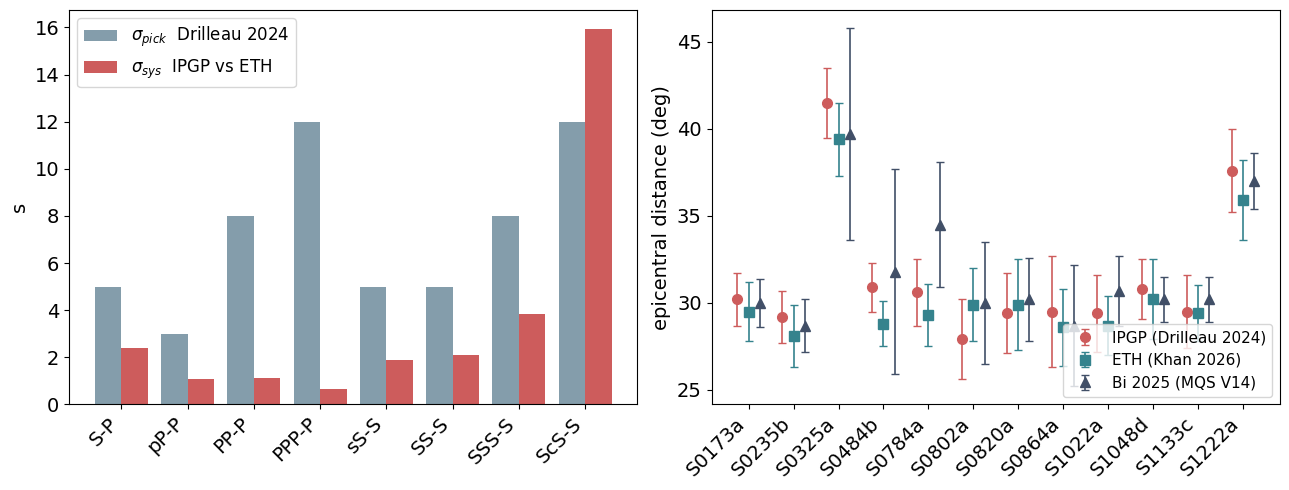

Write the Python code that produced this figure.
#!/usr/bin/env python3
# -*- coding: utf-8 -*-
# 85.tt_dataset_audit.py
#
# InSight 體波走時資料的逐筆清點。輸出:
#   (0) 事件層級:三套定位並排 (IPGP / ETH / MQS-V14) + 是否在現行 code
#   (1) 逐筆走時:每個事件每個相位,各目錄並排,含去留判定
#   (2) 剔除清單與理由
#   (3) 跨鏈判讀分歧 sigma_sys
#   (4) 最終 TT_DATA
#   (5) Bi 2025 的四個核相位 (獨立區塊,不進 likelihood)
#
# 三條獨立的 pick 鏈:
#   IPGP : MQS -> Drilleau 2022 -> Drilleau 2024 -> Samuel 2023 / Drilleau 2026
#   ETH  : MQS -> Duran 2022 / Stahler 2021 / Kawamura 2022 -> Khan 2023 / 2026
#   Bi   : MQS V14 -> Bi 2025 (只有核相位)
# Irving 2023 由兩系合著,SS-PP / SKS-PP 兩系相同。

import json
import numpy as np
import matplotlib.pyplot as plt

plt.rcParams['font.family'] = 'PingFang TC'

# ── 設定 ──────────────────────────────────────────────────────────────────
CHAIN       = 'IPGP'      # 'IPGP' 或 'ETH'。走時與定位必須來自同一條鏈。
SIGMA_MODE  = 'scs_only'  # 'raw' | 'scs_only' | 'all'
SIG_FLOOR   = 2.0
SAVE_FIG    = True
fontsize    = 14

# sigma_pick 相位種類固定值
# Drilleau 2024 SM Table S1.1 caption == Samuel 2023 SM Table 1 caption。
# Drilleau 2024 Eq. S3.2 把這些數字直接當 differential sigma 用,不做傳播。
SIG_DR = {'S-P':5.0, 'pP-P':3.0, 'sP-P':5.0, 'PP-P':8.0, 'PPP-P':12.0,
          'sS-S':5.0, 'SS-S':5.0, 'SSS-S':8.0, 'ScS-S':12.0,
          'SS-PP':10.0, 'SKS-PP':10.0}
PHASES = ['S-P','pP-P','sP-P','PP-P','PPP-P','sS-S','SS-S','SSS-S','ScS-S',
          'SS-PP','SKS-PP']

# ══════════════════════════════════════════════════════════════════════════
# IPGP 鏈  Drilleau 2024 GRL SM Table S1.1 (走時) + Table S7.1 (定位,1D 欄)
# ══════════════════════════════════════════════════════════════════════════
DR_GEOM = {   # Delta, sDelta, depth, sDepth
 'S0154a': (29.9,2.2, 60.6,24.1), 'S0173a': (30.2,1.5, 41.7,13.0),
 'S0185a': (54.7,1.6, 12.5, 9.6), 'S0235b': (29.2,1.5, 21.5, 9.9),
 'S0325a': (41.5,2.0, 44.4, 9.2), 'S0407a': (27.9,1.6, 33.7,10.1),
 'S0409d': (30.3,2.2, 24.0, 7.2), 'S0474a': (19.7,2.5, 55.9,18.7),
 'S0484b': (30.9,1.4, 45.0,15.6), 'S0784a': (30.6,1.9, 18.7, 8.4),
 'S0802a': (27.9,2.3, 17.0, 8.9), 'S0809a': (29.4,2.8, 20.0,10.0),
 'S0820a': (29.4,2.3, 18.6, 8.1), 'S0861a': (55.1,3.0, 38.5,28.4),
 'S0864a': (29.5,3.2, 38.3,15.5), 'S0916d': (29.4,1.4, 30.8,20.0),
 'S0918a': (16.8,2.2, 56.5,26.2), 'S0976a': (143.6,2.6, 52.5,29.5),
 'S1000a': (126.09,0.0, 0.0,0.0), 'S1012d': (37.6,1.9, 15.6, 5.4),
 'S1015f': (30.1,2.1, 26.1, 8.8), 'S1022a': (29.4,2.2, 21.3, 6.0),
 'S1039b': (30.1,2.8, 38.1,13.1), 'S1048d': (30.8,1.7, 35.1,12.1),
 'S1094b': (58.5,0.0, 0.0,0.0),   'S1102a': (75.7,2.9, 57.1,23.1),
 'S1133c': (29.5,2.1, 18.3, 4.5), 'S1153a': (82.2,2.7, 95.9,42.4),
 'S1157a': (36.9,2.1, 30.3, 7.7), 'S1197a': (32.2,2.0, 35.7,10.3),
 'S1222a': (37.6,2.4, 61.7,25.0),
}
DR = {
 'S0154a': {'S-P':174.4,'SS-S':25.3,'SSS-S':35.0},
 'S0173a': {'S-P':178.8,'sP-P':9.43,'PP-P':19.9,'PPP-P':34.4,'sS-S':13.2,
            'SS-S':24.4,'SSS-S':40.5,'ScS-S':345.2},
 'S0185a': {'S-P':327.28,'pP-P':4.0,'PP-P':22.47,'PPP-P':49.3,'sS-S':10.0,
            'SS-S':30.9,'SSS-S':55.4,'ScS-S':152.3},
 'S0235b': {'S-P':171.4,'PP-P':18.6,'PPP-P':32.0,'sS-S':9.2,'SS-S':23.2,
            'SSS-S':33.3,'ScS-S':343.9},
 'S0325a': {'S-P':229.3,'pP-P':9.8,'PP-P':21.1,'PPP-P':34.4,'sS-S':13.8,
            'SS-S':26.1,'SSS-S':50.3,'ScS-S':220.4},
 'S0407a': {'S-P':170.7,'pP-P':6.77,'PP-P':23.38,'sS-S':13.3,'SS-S':21.1,
            'SSS-S':33.1,'ScS-S':370.0},
 'S0409d': {'S-P':163.2,'pP-P':8.3,'PP-P':27.6,'PPP-P':36.94,'sS-S':8.4,
            'SS-S':20.9,'SSS-S':39.8,'ScS-S':320.1},
 'S0474a': {'S-P':121.6,'PP-P':13.4,'PPP-P':24.8,'SS-S':15.8,'SSS-S':32.4},
 'S0484b': {'S-P':173.1,'pP-P':5.5,'PP-P':19.73,'sS-S':13.0,'SS-S':17.4,
            'ScS-S':322.3},
 'S0784a': {'S-P':179.3,'pP-P':6.5,'PP-P':13.7,'PPP-P':22.4,'sS-S':7.2,
            'SS-S':19.6,'SSS-S':28.0},
 'S0802a': {'S-P':180.3,'pP-P':4.0,'PP-P':25.6,'PPP-P':33.9,'sS-S':9.3,
            'SS-S':22.4,'SSS-S':36.5,'ScS-S':387.6},
 'S0809a': {'S-P':191.95,'pP-P':4.5,'PP-P':16.25,'PPP-P':29.65,'sS-S':8.1,
            'SS-S':23.8,'SSS-S':39.3,'ScS-S':373.5},
 'S0820a': {'S-P':174.1,'PP-P':21.9,'PPP-P':32.1,'sS-S':8.5},
 'S0861a': {'S-P':319.3,'PP-P':19.6,'PPP-P':47.6,'SS-S':41.1},
 'S0864a': {'S-P':171.4,'PP-P':18.0,'PPP-P':27.9,'sS-S':17.3,'SS-S':26.4},
 'S0916d': {'S-P':170.8,'pP-P':3.9,'PP-P':19.3,'PPP-P':36.1,'SS-S':19.0,
            'SSS-S':42.9,'ScS-S':342.8},
 'S0918a': {'S-P':102.4,'PP-P':12.8,'PPP-P':22.5,'SS-S':21.2,'SSS-S':35.0},
 'S0976a': {'SS-PP':854.4,'SKS-PP':303.9},
 'S1000a': {'SS-PP':749.0,'SKS-PP':339.3},
 'S1012d': {'S-P':221.7,'pP-P':6.7,'PP-P':18.0,'PPP-P':27.7,'sS-S':11.0,
            'SS-S':24.5,'SSS-S':40.65},
 'S1015f': {'S-P':177.7,'PP-P':20.47,'PPP-P':35.37,'sS-S':11.2},
 'S1022a': {'S-P':177.0,'pP-P':9.0,'PP-P':19.3,'PPP-P':27.5,'sS-S':11.0,
            'SS-S':25.0,'SSS-S':55.0},
 'S1039b': {'S-P':176.1,'pP-P':7.8,'PP-P':12.3,'PPP-P':28.7,'SS-S':14.9},
 'S1048d': {'S-P':179.19,'pP-P':7.49,'PP-P':18.05,'SS-S':24.3},
 'S1094b': {'S-P':343.0},
 'S1102a': {'S-P':443.7},
 'S1133c': {'S-P':175.3,'pP-P':5.8,'PP-P':16.7,'PPP-P':28.46,'sS-S':9.1,
            'SS-S':17.4,'SSS-S':35.4},
 'S1153a': {'S-P':467.95},
 'S1157a': {'S-P':215.8,'PP-P':18.7,'sS-S':14.6,'SS-S':39.6},
 'S1197a': {'S-P':191.2,'pP-P':8.4,'PP-P':15.4,'sS-S':14.7},
 'S1222a': {'S-P':216.0,'PP-P':28.0,'PPP-P':37.8,'ScS-S':258.0},
}

# ══════════════════════════════════════════════════════════════════════════
# ETH 鏈
# ══════════════════════════════════════════════════════════════════════════
ST_A = {'S0235b':(167,511,3), 'S0407a':(168,510,10), 'S0484b':(172,513,20),
        'S0173a':(173,512,3), 'S0409d':(177,510,5),  'S0325a':(230,500,20)}
ST_B = {'S0185a':(360.4,444.9,5.6), 'S0183a':(305.6,459.9,3.0),
        'S0325a':(230.2,500.3,9.0), 'S0484b':(173.4,524.9,7.9),
        'S0173a':(172.7,517.9,37.5),'S0235b':(171.1,517.2,90.1),
        'S0407a':(170.9,523.8,8.6), 'S0409d':(164.1,514.2,6.7)}
KH_T0 = {'S0167b':2,'S0173a':3,'S0183a':3,'S0185a':3,'S0235b':2,'S0325a':2,
         'S0407a':3,'S0409d':4,'S0484b':3,'S0784a':5,'S0802a':4,'S0809a':3,
         'S0820a':3,'S0864a':5,'S0976a':8,'S1000a':5,'S1094b':1,
         'S1022a':3,'S1048d':4,'S1133c':4,'S1222a':4}
KH = {
 'S0167b': {'PP':(37.0,3),'S':(414.5,2),'SSS':(468.0,3)},
 'S0173a': {'pP':(11.1,3),'S':(174.8,2),'sS':(184.8,3),'SS':(197.9,2),'ScS':(515.0,5)},
 'S0183a': {'PP':(24.5,4),'PPP':(43.0,7)},
 'S0185a': {'S':(360.2,2),'sS':(379.5,4),'SSS':(412.5,6)},
 'S0235b': {'PP':(17.4,2),'PPP':(31.1,7),'S':(166.0,3),'sS':(178.7,3),
            'SS':(193.1,3),'ScS':(512.0,8)},
 'S0325a': {'pP':(11.3,3),'S':(230.7,3),'SS':(260.7,4),'SSS':(281.0,6)},
 'S0407a': {'PP':(17.8,5),'PPP':(33.0,7),'S':(172.2,2),'sS':(183.4,3),'SS':(196.4,5)},
 'S0409d': {'S':(162.5,3),'SS':(184.9,4),'SSS':(207.7,6)},
 'S0484b': {'PP':(18.1,5),'S':(170.2,1),'sS':(184.0,3),'SS':(196.8,3)},
 'S0784a': {'PP':(15.2,4),'PPP':(29.5,7),'S':(173.0,4),'sS':(182.2,4),
            'SS':(196.9,5),'SSS':(221.9,6)},
 'S0802a': {'PP':(17.3,5),'S':(176.3,5),'SS':(201.5,5),'SSS':(222.1,6)},
 'S0809a': {'PP':(15.5,5),'PPP':(29.3,7),'S':(175.0,1),'SS':(197.5,3)},
 'S0820a': {'PP':(15.7,5),'S':(176.5,2),'sS':(186.2,3),'SS':(201.4,5)},
 'S0864a': {'PP':(18.0,5),'S':(169.0,3),'sS':(181.2,4),'SS':(194.0,3),
            'SSS':(216.1,6),'ScS':(505.0,8)},
 'S1094b': {'S':(342.8,20)},
 'S0976a': {'SS_PP':(859.0,20)},       # 該兩事件 T0 = PP 到時
 'S1000a': {'SS_PP':(746.0,8)},
}
# Khan 2026 Rev. Geophys. Table 6 —— 與 KH23 是同一系但不是同一張表:
#   S0167b / S0183a / S0185a 已移除
#   S0325a 的 pP 不再列出
#   S1000a 的 SS-PP 由 746.0+-8 改為 727.0+-8   (19 s 修訂)
#   新增 S1022a / S1048d / S1133c / S1222a
KH26 = dict(KH)
for _e in ('S0167b','S0183a','S0185a'):
    KH26.pop(_e, None)
KH26['S0325a'] = {k:v for k,v in KH['S0325a'].items() if k != 'pP'}
KH26['S1000a'] = {'SS_PP':(727.0,8)}
KH26['S1022a'] = {'S':(171.0,3),'SS':(197.0,4)}
KH26['S1048d'] = {'S':(175.8,3)}
KH26['S1133c'] = {'S':(172.3,3),'SS':(194.2,3)}
KH26['S1222a'] = {'S':(214.4,3)}       # 該事件無 ScS —— 與 Kawamura 2022 不同
KH_GEOM = {  # Khan 2026 Table 6: Delta, sDelta, quality
 'S0173a':(29.5,1.7,'A'), 'S0235b':(28.1,1.8,'A'), 'S0325a':(39.4,2.1,'B'),
 'S0407a':(29.1,1.8,'B'), 'S0409d':(27.5,1.1,'B'), 'S0484b':(28.8,1.3,'B'),
 'S0784a':(29.3,1.8,'B'), 'S0802a':(29.9,2.1,'B'), 'S0809a':(29.6,1.9,'A'),
 'S0820a':(29.9,2.6,'A'), 'S0864a':(28.6,2.2,'A'), 'S0976a':(143.9,6.7,'A'),
 'S1000a':(126.1,0.0,'A'),'S1022a':(28.7,1.7,'A'), 'S1048d':(30.2,2.3,'A'),
 'S1094b':(58.5,0.0,'A'), 'S1133c':(29.4,1.6,'A'), 'S1222a':(35.9,2.3,'A'),
}
KA = {'S1222a': {'S-P':216.0, 'ScS-S':258.0}}     # Kawamura 2022 GRL
IR = {'S0976a': {'SS-PP':(854.4,5.2), 'SKS-PP':(303.9,7.1)},
      'S1000a': {'SS-PP':(749.0,4.7), 'SKS-PP':(339.3,4.7)}}
IR_UNCONFIDENT = {('S0976a','SKS-PP')}

# ══════════════════════════════════════════════════════════════════════════
# Bi et al. 2025 Nature  (第三套定位 MQS V14;只有核相位)
# ══════════════════════════════════════════════════════════════════════════
BI_GEOM = {
 'S1015f':(27.5,2.0,'A'),  'S0918a':(27.8,6.7,'B'),  'S0235b':(28.7,1.5,'A'),
 'S0864a':(28.7,3.5,'A'),  'S0474a':(29.1,17.5,'B'), 'S0916d':(29.3,5.9,'B'),
 'S0802a':(30.0,3.5,'B'),  'S0173a':(30.0,1.4,'A'),  'S0820a':(30.2,2.4,'A'),
 'S1048d':(30.2,1.3,'A'),  'S1133c':(30.2,1.3,'A'),  'S0290b':(30.4,8.2,'B'),
 'S1039b':(30.4,17.5,'B'), 'S1022a':(30.7,2.0,'A'),  'S0484b':(31.8,5.9,'B'),
 'S1197a':(32.0,1.5,'B'),  'S0105a':(32.5,8.2,'B'),  'S0189a':(33.4,8.2,'B'),
 'S0784a':(34.5,3.6,'B'),  'S1157a':(35.6,2.5,'B'),  'S1222a':(37.0,1.6,'A'),
 'S1012d':(38.3,3.3,'B'),  'S0325a':(39.7,6.1,'B'),  'S1102a':(73.3,4.6,'A'),
 'S1153a':(84.8,10.5,'B'), 'S1415a':(88.2,9.6,'B'),
}
# Supplementary Tables 3-6,filter-bank 值 (sigma 最小的一欄)
BI_CORE = {
 'PKiKP':    {'S0235b':(603.8,1.6),'S0802a':(596.4,1.8),'S0864a':(602.4,2.2),
              'S1015f':(608.4,2.7),'S1039b':(606.4,3.0),'S1197a':(586.5,1.2),
              'S1012d':(548.0,1.5)},
 'PKKP':     {'S0235b':(1347.8,1.9),'S0474a':(1343.7,1.3),'S0484b':(1326.5,1.8),
              'S0802a':(1330.7,2.6),'S0918a':(1347.6,1.4),'S1012d':(1274.9,2.5),
              'S1048d':(1320.4,2.4)},
 "P'P'r_ab": {'S0173a':(1829.1,1.7),'S0235b':(1831.5,2.2),'S0802a':(1821.4,2.8),
              'S0864a':(1836.6,3.0),'S1015f':(1855.2,2.5),'S1022a':(1799.7,2.1),
              'S1048d':(1809.8,2.0),'S1222a':(1741.7,1.9),'S0918a':(1846.6,2.5)},
 "P'P'n":    {'S0105a':(1990.0,2.5),'S0474a':(2007.8,2.6),'S0802a':(2003.8,2.6),
              'S0864a':(2007.7,2.2),'S1133c':(2005.9,2.1)},
}
BI_STACK = {'PKiKP':(604,2), 'PKKP':(1341,5), "P'P'r_ab":(1835,4), "P'P'n":(2008,3)}

# ══════════════════════════════════════════════════════════════════════════
# 現行 code 的 SAMUEL_DATA
# ══════════════════════════════════════════════════════════════════════════
MINE = {
 'S0154a': {'SS-S':25.3,'SSS-S':35.0},
 'S0173a': {'S-P':178.8,'sP-P':9.43,'PP-P':19.9,'PPP-P':34.4,'sS-S':13.2,
            'SS-S':24.4,'SSS-S':40.5,'ScS-S':345.2},
 'S0185a': {'S-P':327.28,'pP-P':4.0,'PP-P':22.47,'PPP-P':49.3,'sS-S':10.0,
            'SS-S':30.9,'SSS-S':55.4,'ScS-S':152.3},
 'S0235b': {'S-P':171.4,'PP-P':18.6,'PPP-P':32.0,'sS-S':9.2,'SS-S':23.2,
            'SSS-S':33.3,'ScS-S':343.9},
 'S0325a': {'S-P':229.3,'pP-P':9.8,'PP-P':21.1,'PPP-P':34.4,'sS-S':13.8,
            'SS-S':26.1,'SSS-S':50.3,'ScS-S':220.4},
 'S0407a': {'S-P':170.7,'pP-P':6.77,'PP-P':23.38,'sS-S':13.3,'SS-S':21.1,
            'SSS-S':33.1,'ScS-S':370.0},
 'S0409d': {'S-P':163.2,'pP-P':8.3,'PP-P':27.6,'PPP-P':36.94,'sS-S':8.4,
            'SS-S':20.9,'SSS-S':39.8,'ScS-S':320.1},
 'S0474a': {'S-P':121.6,'PP-P':13.4,'sS-S':9.7,'SS-S':16.9,'SSS-S':25.8,
            'ScS-S':455.0},
 'S0484b': {'S-P':151.0,'PP-P':16.0,'PPP-P':29.4,'sS-S':11.6,'SS-S':19.6,
            'SSS-S':33.4,'ScS-S':360.0},
 'S0820a': {'S-P':437.5,'SS-S':48.4,'SSS-S':82.3,'SS-PP':22.6},
 'S1000a': {'S-P':490.4,'SS-S':54.9,'SSS-S':93.3,'SKS-PP':87.0,
            'PP-PbdiffPcP':22.5},
 'S1222a': {'S-P':216.0,'ScS-S':258.0},
}

# ══════════════════════════════════════════════════════════════════════════
# 轉成統一格式
# ══════════════════════════════════════════════════════════════════════════
_REF  = {'pP':'P','sP':'P','PP':'P','PPP':'P','sS':'S','SS':'S','SSS':'S','ScS':'S'}
_NAME = {'pP':'pP-P','sP':'sP-P','PP':'PP-P','PPP':'PPP-P',
         'sS':'sS-S','SS':'SS-S','SSS':'SSS-S','ScS':'ScS-S'}

def kh_diff(src):
    # T0 = P 到時 (S0976a/S1000a 為 PP 到時)。
    #   X-P  = T_X,          sigma = sqrt(sX^2 + sT0^2)
    #   X-S  = T_X - T_S,    sigma = sqrt(sX^2 + sS^2)
    out = {}
    for ev, tab in src.items():
        S, s0, d = tab.get('S'), KH_T0.get(ev, 3), {}
        for ph, (v, s) in tab.items():
            if ph == 'SS_PP':
                d['SS-PP'] = (v, float(np.hypot(s, s0)))
            elif ph == 'S':
                d['S-P'] = (v, float(np.hypot(s, s0)))
            elif _REF.get(ph) == 'P':
                d[_NAME[ph]] = (v, float(np.hypot(s, s0)))
            elif _REF.get(ph) == 'S' and S is not None:
                d[_NAME[ph]] = (v - S[0], float(np.hypot(s, S[1])))
        out[ev] = d
    return out

def st_diff(raw, mode):
    # ScS-S = (tScS - tP) - (tS - tP)
    out = {}
    for ev, r in raw.items():
        if mode == 'a':
            sp, scsp, sig = r
            out[ev] = {'S-P':(float(sp),5.0), 'ScS-S':(float(scsp-sp), float(sig))}
        else:
            sp, scsp, _ = r
            out[ev] = {'S-P':(sp,2.5), 'ScS-S':(scsp-sp, float(np.hypot(5.0,2.5)))}
    return out

SRC = {'DR24':  {e:{p:(v,SIG_DR[p]) for p,v in t.items()} for e,t in DR.items()},
       'ST21a': st_diff(ST_A,'a'),
       'ST21b': st_diff(ST_B,'b'),
       'KH23':  kh_diff(KH),
       'KH26':  kh_diff(KH26),
       'IR23':  IR,
       'KA22':  {e:{p:(v,SIG_DR[p]) for p,v in t.items()} for e,t in KA.items()}}
SHOW = ['DR24','ST21a','ST21b','KH23','KH26','IR23','KA22']

CHAIN_SRC = {'IPGP': ['DR24','IR23','KA22'],
             'ETH':  ['KH26','KH23','ST21b','ST21a','IR23','KA22']}[CHAIN]
IPGP_S, ETH_S = ['DR24'], ['ST21a','ST21b','KH26','KA22']

# DR24 明確轉載自其他來源的筆,不算獨立判讀
# Samuel 2023 SM: S0976a/S1000a 來自 Irving 2023;S1094b/S1222a 來自
#                 Posiolova 2022 / Kawamura 2022
DERIVED = {('S0976a','DR24'),('S1000a','DR24'),('S1222a','DR24'),('S1094b','DR24')}

ALL_EV = sorted(set(DR)|set(SRC['KH23'])|set(SRC['KH26'])
                |set(SRC['ST21b'])|set(MINE)|set(BI_GEOM))

# ══════════════════════════════════════════════════════════════════════════
# (0) 事件層級
# ══════════════════════════════════════════════════════════════════════════
print('=' * 112)
print('(0) 事件層級:三套獨立定位   n = 各鏈的走時筆數')
print('=' * 112)
print(f"{'event':<9}{'IPGP Delta':>15}{'ETH Delta':>15}{'Bi(V14) Delta':>16}"
      f"{'IPGP depth':>15}{'Q':>3}{'nIP':>5}{'nETH':>6}{'nBi':>5}{'MINE':>6}")
for ev in ALL_EV:
    g1, g2, g3 = DR_GEOM.get(ev), KH_GEOM.get(ev), BI_GEOM.get(ev)
    c1 = f'{g1[0]:9.1f}+-{g1[1]:.1f}' if g1 else f'{"--":>15}'
    c2 = f'{g2[0]:9.1f}+-{g2[1]:.1f}' if g2 else f'{"--":>15}'
    c3 = f'{g3[0]:10.1f}+-{g3[1]:.1f}' if g3 else f'{"--":>16}'
    dp = f'{g1[2]:9.1f}+-{g1[3]:.1f}' if g1 else f'{"--":>15}'
    q  = g2[2] if g2 else (g3[2] if g3 else '-')
    n1 = len(DR.get(ev, {}))
    n2 = len(set(SRC['KH26'].get(ev,{})) | set(SRC['KH23'].get(ev,{}))
             | set(SRC['ST21b'].get(ev,{})) | set(SRC['ST21a'].get(ev,{})))
    n3 = sum(1 for ph in BI_CORE if ev in BI_CORE[ph])
    print(f'{ev:<9}{c1}{c2}{c3}{dp}{q:>3}{n1:>5}{n2:>6}{n3:>5}'
          f'{("Y" if ev in MINE else ""):>6}')

# ══════════════════════════════════════════════════════════════════════════
# (1) 逐筆走時 + 去留
# ══════════════════════════════════════════════════════════════════════════
print()
print('=' * 112)
print(f'(1) 逐筆走時。CHAIN = {CHAIN}(走時與定位同源)。格式 值(sigma)')
print('=' * 112)

records, dropped, changed = [], [], []
for ev in ALL_EV:
    lines = []
    for ph in PHASES:
        cells, ipgp, eth = '', [], []
        for s in SHOW:
            e = SRC[s].get(ev, {}).get(ph)
            cells += f'{"--":>13}' if e is None else f'{e[0]:>8.2f}({e[1]:>3.1f})'
            if e is None or (ev, s) in DERIVED:
                continue
            (ipgp if s in IPGP_S else eth).append(e[0])
        mine = MINE.get(ev, {}).get(ph)
        chain_e, chain_src = None, ''
        for s in CHAIN_SRC:
            e = SRC[s].get(ev, {}).get(ph)
            if e is not None:
                chain_e, chain_src = e, s
                break
        if chain_e is None and mine is None:
            continue
        # sigma_sys: 兩條鏈各取中位數。Var(v1 - v2) = 2 sigma^2
        s_sys = abs(np.median(ipgp) - np.median(eth))/np.sqrt(2.0) \
                if (ipgp and eth) else np.nan
        if chain_e is None:
            act, why = 'DROP', f'{CHAIN} 鏈無此筆(現行 code 有,六家皆無來源)'
            dropped.append((ev, ph, mine, why))
        elif (ev, ph) in IR_UNCONFIDENT:
            act, why = 'DROP', 'Irving 2023 標 * insufficiently confident'
            dropped.append((ev, ph, chain_e[0], why))
        else:
            act, why = 'KEEP', ''
            if mine is not None and abs(mine - chain_e[0]) > 0.005:
                why = f'值改 {mine} -> {chain_e[0]}'
                changed.append((ev, ph, mine, chain_e[0], chain_src))
            elif mine is None:
                why = '新增'
            records.append(dict(ev=ev, ph=ph, val=chain_e[0], sig=chain_e[1],
                                src=chain_src, s_sys=s_sys, mine=mine))
        ss = f'{s_sys:5.1f}' if np.isfinite(s_sys) else f'{"--":>5}'
        mv = f'{mine:>9.2f}' if mine is not None else f'{"--":>9}'
        lines.append(f'  {ph:<7}{cells}{mv}{ss:>7}  {act:<5}{why}')
    if lines:
        print(f'\n{ev}  ' + '-' * 112)
        print(f'  {"phase":<7}{"DR24":>13}{"ST21a":>13}{"ST21b":>13}'
              f'{"KH23":>13}{"KH26":>13}{"IR23":>13}{"KA22":>13}'
              f'{"MINE":>9}{"sysig":>7}')
        for l in lines:
            print(l)

for ev, tt in MINE.items():
    for ph in tt:
        if ph not in PHASES:
            dropped.append((ev, ph, tt[ph],
                            'Pdiff 辨識未定 (Khan 給三個值 -235/-177/-113);'
                            'Russell 2026 質疑'))

# ══════════════════════════════════════════════════════════════════════════
# (2) 剔除與修正
# ══════════════════════════════════════════════════════════════════════════
print()
print('=' * 112)
print('(2a) 剔除清單')
print('=' * 112)
print(f"{'event':<9}{'phase':<15}{'現行值':>10}   理由")
for ev, ph, v, why in sorted(dropped):
    vv = f'{v:10.2f}' if isinstance(v, (int, float)) else f'{"--":>10}'
    print(f'{ev:<9}{ph:<15}{vv}   {why}')

print()
print('=' * 112)
print('(2b) 值被修正的筆')
print('=' * 112)
print(f"{'event':<9}{'phase':<9}{'現行':>10}{'改為':>10}{'差':>9}   來源")
for ev, ph, old, new, src in sorted(changed):
    print(f'{ev:<9}{ph:<9}{old:>10.2f}{new:>10.2f}{new-old:>+9.2f}   {src}')

# ══════════════════════════════════════════════════════════════════════════
# (3) 跨鏈判讀分歧
# ══════════════════════════════════════════════════════════════════════════
print()
print('=' * 112)
print('(3) 跨鏈判讀分歧   sigma_sys = |median(IPGP) - median(ETH)| / sqrt(2)')
print('=' * 112)
print(f"{'phase':<10}{'n':>4}{'sig_sys med':>13}{'max':>8}{'sig_pick':>10}{'ratio':>8}")
RATIO = {}
for ph in PHASES:
    ss = [r['s_sys'] for r in records if r['ph'] == ph and np.isfinite(r['s_sys'])]
    if not ss:
        continue
    RATIO[ph] = float(np.median(ss)/SIG_DR[ph])
    print(f'{ph:<10}{len(ss):>4}{np.median(ss):>13.1f}{max(ss):>8.1f}'
          f'{SIG_DR[ph]:>10.1f}{RATIO[ph]:>8.2f}')
print('\n  ratio > 1 = 標示的 pick 誤差沒有涵蓋兩條鏈的判讀差異')

# ══════════════════════════════════════════════════════════════════════════
# (4) 最終 TT_DATA
#     sigma = sqrt(sigma_pick^2 + sigma_sys^2),範圍由 SIGMA_MODE 決定
# ══════════════════════════════════════════════════════════════════════════
_scs_r = RATIO.get('ScS-S', 0.0)
TT = {}
for r in records:
    sig = r['sig']
    if SIGMA_MODE != 'raw' and (SIGMA_MODE == 'all' or r['ph'] == 'ScS-S'):
        ss = r['s_sys'] if np.isfinite(r['s_sys']) else r['sig']*_scs_r
        sig = float(np.hypot(r['sig'], ss))
    TT.setdefault(r['ev'], {})[r['ph']] = (r['val'], round(max(sig, SIG_FLOOR), 1))

GEOM = DR_GEOM if CHAIN == 'IPGP' else \
       {e:(g[0], g[1], DR_GEOM.get(e,(0,0,30.0,15.0))[2],
           DR_GEOM.get(e,(0,0,30.0,15.0))[3]) for e,g in KH_GEOM.items()}

print()
print('=' * 112)
print(f'(4) TT_DATA   CHAIN={CHAIN}  SIGMA_MODE={SIGMA_MODE}')
print('=' * 112)
print(f'# 走時與定位皆取自 {CHAIN} 鏈 —— 每條鏈的 pick 綁著自己的定位解,不可混用。')
print('# sigma_pick: Drilleau 2024 SM Table S1.1 caption (= Samuel 2023 Table 1)')
print('# sigma_sys : IPGP 與 ETH 兩條獨立 pick 鏈的判讀差異,見第 (3) 節')
print('TT_DATA = {')
n_ph = 0
for ev in sorted(TT):
    if ev not in GEOM:
        continue
    D, sD, h, sh = GEOM[ev]
    print(f"    '{ev}': {{")
    print(f"        'delta': {D}, 'sigma_delta': {sD}, "
          f"'depth': {h}, 'sigma_depth': {sh},")
    for ph in PHASES:
        if ph in TT[ev]:
            v, s = TT[ev][ph]
            print(f"        '{ph}':{' '*(8-len(ph))}({v}, {s}),")
            n_ph += 1
    print('    },')
print('}')
n_ev = len([e for e in TT if e in GEOM])
print(f'\n# {n_ev} events, {n_ph} phases   (現行 code: 12 events, 72 phases)')
n_scs = sum(1 for e in TT for p in TT[e] if p == 'ScS-S')
print(f'# ScS-S: {n_scs} 筆   (現行 code: 9 筆)')

# 給 86.sigma_from_location.py 用。sigma 拆成 pick / sys 兩項分開存,
# 86 會再加上定位項後重新平方和。
_dump = {}
for r in records:
    if r['ev'] not in GEOM:
        continue
    D, sD, h, sh = GEOM[r['ev']]
    _dump.setdefault(r['ev'], {'delta':D, 'sigma_delta':sD,
                               'depth':h, 'sigma_depth':sh, 'tt':{}})
    # 從未有兩鏈同時觀測的相位 (sP-P),用全體 ratio 中位數外推,不可留 0
    _rmed = float(np.median(list(RATIO.values()))) if RATIO else 0.0
    ss = r['s_sys'] if np.isfinite(r['s_sys']) else r['sig']*RATIO.get(r['ph'], _rmed)
    _dump[r['ev']]['tt'][r['ph']] = dict(value=r['val'], sigma_pick=r['sig'],
                                         sigma_sys=float(ss), src=r['src'])
json.dump(_dump, open('85_tt_data.json','w'), indent=1)
print("\n# 已寫出 85_tt_data.json")

# ══════════════════════════════════════════════════════════════════════════
# (5) Bi 2025 核相位
# ══════════════════════════════════════════════════════════════════════════
print()
print('=' * 112)
print('(5) Bi et al. 2025 核相位 (相對 P,filter-bank 值)。建議只做 posterior predictive。')
print('=' * 112)
for ph in BI_CORE:
    st, ss = BI_STACK[ph]
    print(f'\n  {ph}   vespagram 疊加 {st} +- {ss} s   n = {len(BI_CORE[ph])}')
    print(f'{"":<6}{"event":<9}{"t-tP":>9}{"sig":>6}{"Bi Delta":>14}'
          f'{"IPGP Delta":>15}{"d(Delta)":>10}{"in TT_DATA":>12}')
    for ev, (v, s) in sorted(BI_CORE[ph].items(), key=lambda x: -x[1][0]):
        gb, gd = BI_GEOM.get(ev), DR_GEOM.get(ev)
        cb = f'{gb[0]:8.1f}+-{gb[1]:.1f}' if gb else f'{"--":>14}'
        cd = f'{gd[0]:9.1f}+-{gd[1]:.1f}' if gd else f'{"--":>15}'
        dd = f'{gb[0]-gd[0]:+10.1f}' if (gb and gd) else f'{"--":>10}'
        print(f'{"":<6}{ev:<9}{v:>9.1f}{s:>6.1f}{cb}{cd}{dd}'
              f'{("Y" if ev in TT else ""):>12}')
print('\n  PKiKP 反射於 ICB —— 唯一直接約束內核的資料。')
print('  警告:Bi 的 Delta 來自 MQS V14,與 IPGP 鏈不同(S0474a 差 9.4 度),')
print('        混用會讓同一事件出現兩個位置。')

# ══════════════════════════════════════════════════════════════════════════
# 圖
# ══════════════════════════════════════════════════════════════════════════
if SAVE_FIG:
    fig, (ax1, ax2) = plt.subplots(1, 2, figsize=(13, 5))

    ph_plot = [p for p in PHASES if p in RATIO]
    x = np.arange(len(ph_plot))
    med = [np.median([r['s_sys'] for r in records
                      if r['ph'] == p and np.isfinite(r['s_sys'])]) for p in ph_plot]
    ax1.bar(x-0.2, [SIG_DR[p] for p in ph_plot], 0.4,
            label=r'$\sigma_{pick}$  Drilleau 2024', color='#849DAB')
    ax1.bar(x+0.2, med, 0.4, label=r'$\sigma_{sys}$  IPGP vs ETH', color='#CD5C5C')
    ax1.set_xticks(x); ax1.set_xticklabels(ph_plot, rotation=45, ha='right')
    ax1.set_ylabel('s', fontsize=fontsize)
    ax1.tick_params(labelsize=14)
    ax1.legend(loc='upper left', fontsize=12)

    evs = sorted(set(DR_GEOM) & set(KH_GEOM) & set(BI_GEOM))
    xx = np.arange(len(evs))
    for lab, G, c, m, off in [('IPGP (Drilleau 2024)', DR_GEOM, '#CD5C5C','o',-0.25),
                              ('ETH (Khan 2026)',      KH_GEOM, '#35838D','s', 0.0),
                              ('Bi 2025 (MQS V14)',    BI_GEOM, '#414F67','^', 0.25)]:
        ax2.errorbar(xx+off, [G[e][0] for e in evs], yerr=[G[e][1] for e in evs],
                     fmt=m, color=c, ms=7, capsize=3, lw=1.2, label=lab)
    ax2.set_xticks(xx); ax2.set_xticklabels(evs, rotation=45, ha='right')
    ax2.set_ylabel('epicentral distance (deg)', fontsize=fontsize)
    ax2.tick_params(labelsize=14)
    ax2.legend(loc='lower right', fontsize=11)

    fig.tight_layout()
    fig.savefig('85_tt_dataset_audit.png', dpi=150)
    plt.show()
